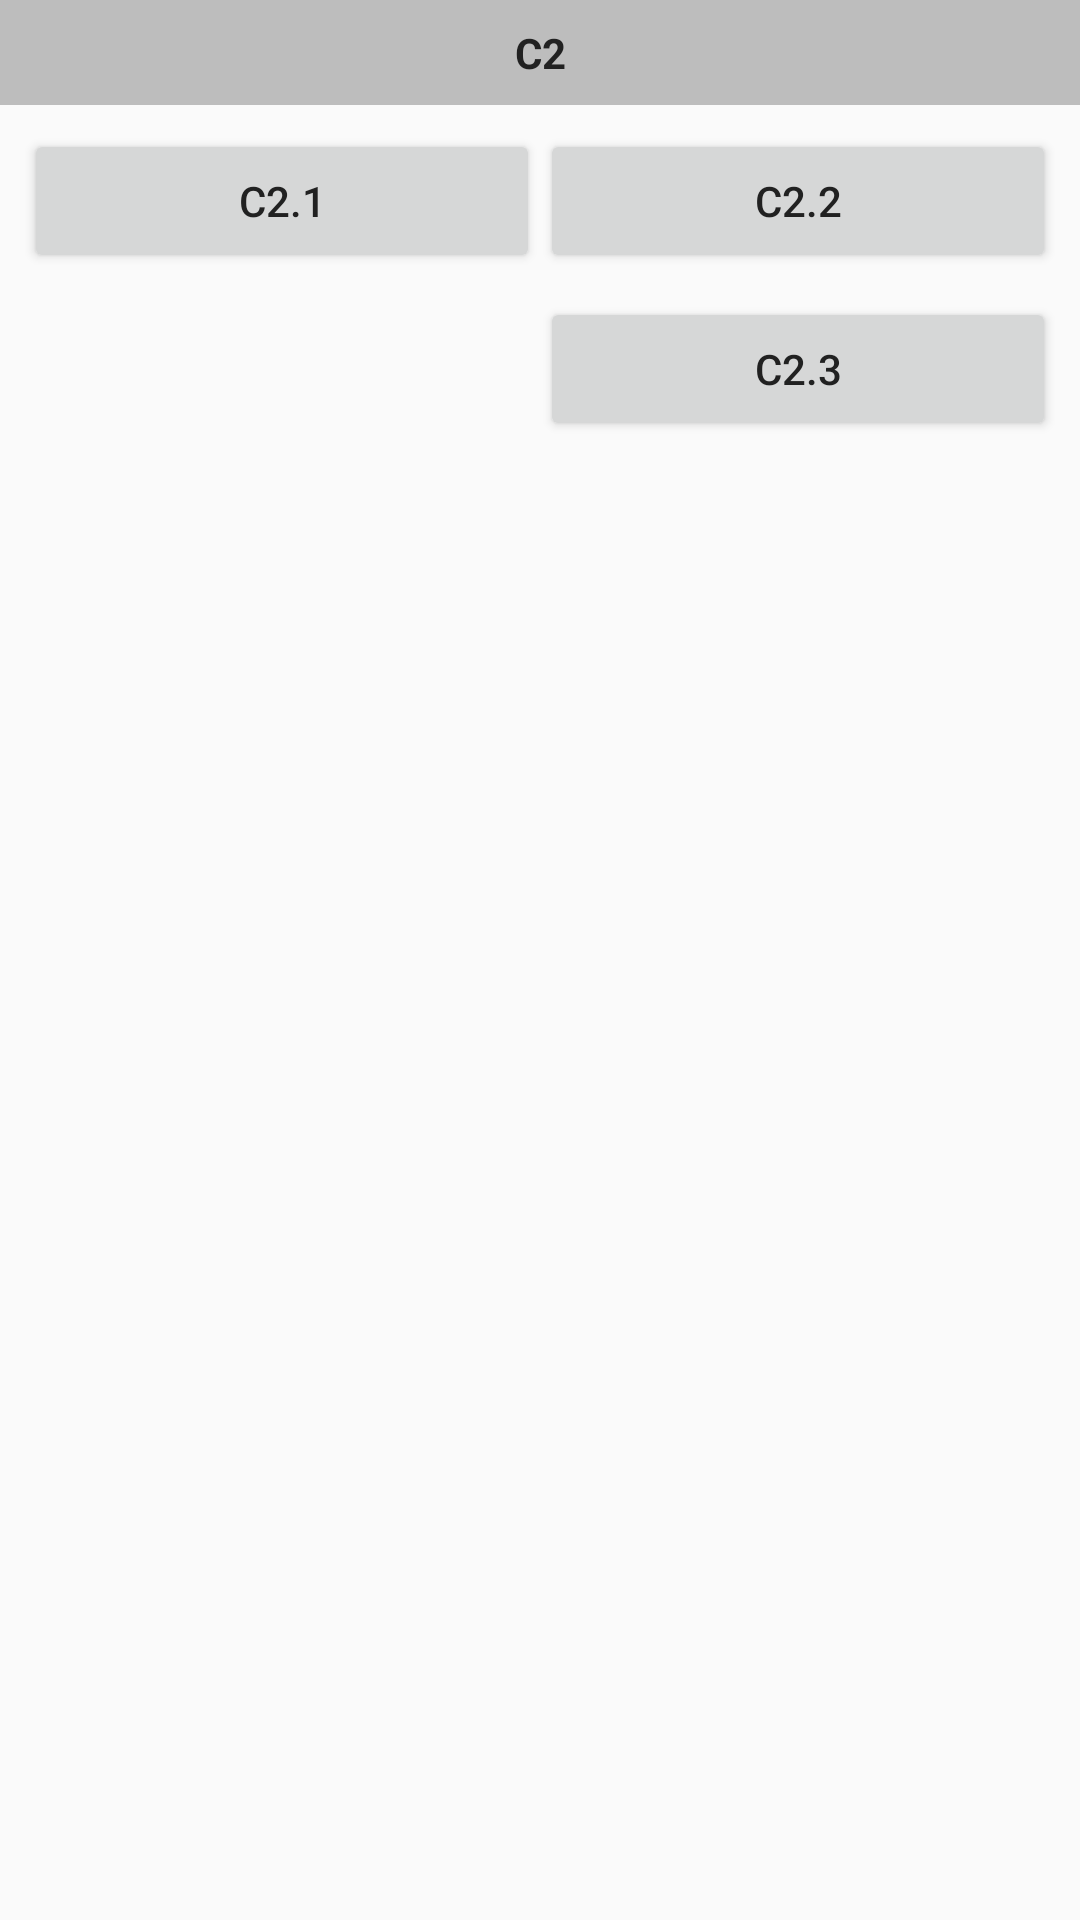

This screen was rendered from an Android layout file. Write that file and the resources it references.
<!-- AndroidManifest.xml: application theme MainTheme -->
<!-- res/layout/content_welcome_c2.xml -->
<?xml version="1.0" encoding="utf-8"?>
<android.support.constraint.ConstraintLayout
    xmlns:android="http://schemas.android.com/apk/res/android"
    xmlns:app="http://schemas.android.com/apk/res-auto"
    xmlns:tools="http://schemas.android.com/tools"
    android:layout_width="match_parent"
    android:layout_height="match_parent">

    <TextView
        android:id="@+id/textView2"
        android:layout_width="0dp"
        android:layout_height="wrap_content"
        android:background="@color/md_grey_400"
        android:padding="8dp"
        android:text="C2"
        android:textAlignment="center"
        android:textStyle="bold"
        app:layout_constraintEnd_toEndOf="parent"
        app:layout_constraintStart_toStartOf="parent"
        app:layout_constraintTop_toTopOf="parent"/>

    <Button
        android:id="@+id/button"
        android:layout_width="0dp"
        android:layout_height="wrap_content"
        android:layout_marginStart="8dp"
        android:layout_marginTop="8dp"
        android:text="C2.1"
        app:layout_constraintEnd_toStartOf="@+id/button2"
        app:layout_constraintHorizontal_bias="0.5"
        app:layout_constraintStart_toStartOf="parent"
        app:layout_constraintTop_toBottomOf="@+id/textView2"/>

    <Button
        android:id="@+id/button2"
        android:layout_width="0dp"
        android:layout_height="wrap_content"
        android:layout_marginEnd="8dp"
        android:layout_marginTop="8dp"
        android:text="C2.2"
        app:layout_constraintEnd_toEndOf="parent"
        app:layout_constraintHorizontal_bias="0.5"
        app:layout_constraintStart_toEndOf="@+id/button"
        app:layout_constraintTop_toBottomOf="@+id/textView2"/>

    <Button
        android:id="@+id/button4"
        android:layout_width="0dp"
        android:layout_height="wrap_content"
        android:layout_marginTop="8dp"
        android:text="C2.3"
        app:layout_constraintEnd_toEndOf="@+id/button2"
        app:layout_constraintStart_toStartOf="@+id/button2"
        app:layout_constraintTop_toBottomOf="@+id/button2"/>

</android.support.constraint.ConstraintLayout>
<!-- resources referenced by this layout -->
<resources>
  <color name="md_grey_400">#bdbdbd</color>
  <style name="MainTheme" parent="Theme.AppCompat.Light.NoActionBar">
          
          <item name="colorPrimary">@color/colorPrimary</item>
          <item name="colorPrimaryDark">@color/colorPrimaryDark</item>
          <item name="colorAccent">@color/colorAccent</item>
          <item name="android:textColor">@color/primaryText</item>
          <item name="buttonStyle">@style/AppButton</item>
      </style>
  <color name="colorPrimary">#FF9800</color>
  <color name="colorPrimaryDark">#F57C00</color>
  <color name="colorAccent">#9C27B0</color>
  <color name="primaryText">#212121</color>
  <style name="AppButton" parent="Widget.AppCompat.Button">
          <item name="colorButtonNormal">@color/colorPrimary</item>
          <item name="colorControlHighlight">@color/colorPrimaryDark</item>
      </style>
</resources>
